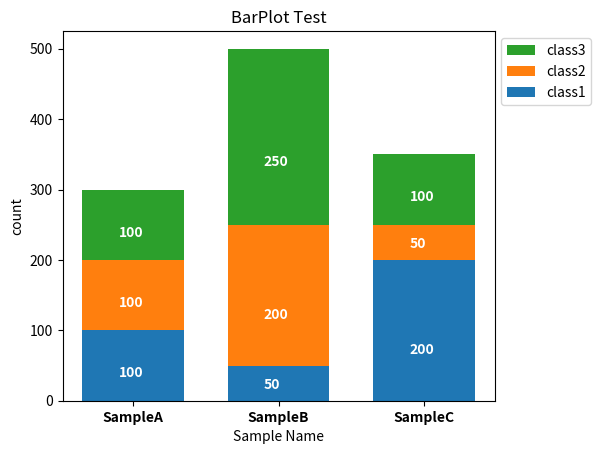
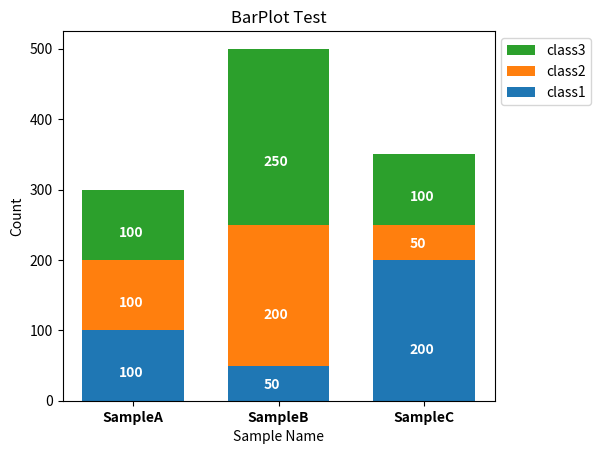

Source code (Python) for these figures, in order:
#!/usr/bin/env python
# coding: utf-8

# # 積み上げ棒グラフを作成する

# In[1]:


get_ipython().run_line_magic('matplotlib', 'inline')
from matplotlib import pyplot as plt
import numpy as np

#数値は適当
bar1 = [100, 50, 200] #積み上げ棒グラフの一段目
bar2 = [100, 200, 50] #積み上げ棒グラフの二段目
bar3 = [100, 250, 100] #積み上げ棒グラフの三段目

bar3_st = np.add(bar1, bar2).tolist() #bar3を積み上げる位置を指定しておく
sample_labels = ['SampleA', 'SampleB', 'SampleC'] #データのラベルを指定
x = [0, 1, 2] #棒グラフを表示させるx軸座標を決めておく
barwidth = 0.7 #棒グラフの幅を指定する。棒グラフのx軸座標を考慮して決める

plt.figure() #Figureオブジェクトを作成
plt.bar(x, bar1, width=barwidth, label='class1')
plt.bar(x, bar2, bottom=bar1, width=barwidth, label='class2') #bottomで2段目のデータを積み上げる位置を指定する
plt.bar(x, bar3, bottom=bar3_st, width=barwidth, label='class3') #bottomで3段目のデータを積み上げる位置を指定する
plt.xticks(x, sample_labels, fontweight='bold') #x軸のラベルを指定する

#データラベルを棒グラフの中に追加したい場合は以下を追加する
ax = plt.gca() #gca()現在の軸情報を取得(get current axis)
handles, labels = ax.get_legend_handles_labels() #handles 線やマーカーを含んだオブジェクト labels 凡例に表示されるラベル
plt.legend(handles[::-1], labels[::-1], loc='upper left', bbox_to_anchor=(1,1)) #handles[::-1], labels[::-1]　凡例を棒グラフの順番と合わせる

for i in range(len(bar1)):
    ax.annotate(str(bar1[i]), xy=(x[i] - 0.1, (bar1[i] / 3)), color='white', fontweight='bold')
for i in range(len(bar2)):
    ax.annotate(str(bar2[i]), xy=(x[i] - 0.1, (bar2[i] / 3) + bar1[i]), color='white', fontweight='bold')
for i in range(len(bar3)):
    ax.annotate(str(bar3[i]), xy=(x[i] - 0.1, (bar3[i] / 3) + bar3_st[i]), color='white', fontweight='bold')

plt.subplots_adjust(right=0.8) #凡例のために余白を広げる rightのdefaultは0.9
plt.title('BarPlot Test')
plt.xlabel('Sample Name')
plt.ylabel('count')
plt.show()
#plt.savefig('barplot.pdf') #pdfで出力する場合
#plt.savefig('barplot.svg',format='svg') #ベクター画像で出力する場合
plt.close()  


# **numpy**モジュール **add()**
# 
# ・配列の要素を足し算する。
# 
# <br>
# 
# **numpy**モジュール **tolist()**
# 
# ・Numpy配列をリスト型に変換する。
# 
# <br>
# 
# **pyplot**モジュール **gca()**
# 
# ・現在のAxesオブジェクトを取得する。
# 
# <br>
# 
# **get_legend_handles_labels()**
# 
# ・handlerとlabelを取得する。handlerは線やマーカーを含んだオブジェクト。labelsは凡例に表示されるラベル（リスト型）。
# 
# ・Axesオブジェクト用
# 
# <br>
# 
# **annotate(s, xy)**
# 
# ・xyで指定した位置にsで指定した文字を出力する。
# 
# ・Axesオブジェクト用
# 
# <br>
# 
# ---
# ### 積み上げる段が多い場合に対応できるように、for文で処理する  

# In[2]:


get_ipython().run_line_magic('matplotlib', 'inline')
from matplotlib import pyplot as plt
import numpy as np

#数値は適当
bar1 = [100, 50, 200] #積み上げ棒グラフの一段目
bar2 = [100, 200, 50] #積み上げ棒グラフの二段目
bar3 = [100, 250, 100] #積み上げ棒グラフの三段目

bar_data = [bar1, bar2, bar3]

sample_labels = ['SampleA', 'SampleB', 'SampleC'] #データのラベルを指定
group_labels = ['class1', 'class2', 'class3']
x = [0, 1, 2] #棒グラフを表示させるx軸座標を決めておく
barwidth = 0.7 #棒グラフの幅を指定する。棒グラフのx軸座標を考慮して決める

fig, ax = plt.subplots() #FigureオブジェクトとAxesオブジェクトを作成

bottom_position = np.zeros(len(bar_data)) #積み上げる位置を指定するため、積み上げる段数と同じ要素数（ここではbar_dataの要素数）の一次元配列を作成する

for i in range(len(bar_data)): #一段ずつデータをaxオブジェクトに格納する
    ax.bar(x, bar_data[i], width=barwidth, bottom=bottom_position, label=group_labels[i])  
    for j in range(len(bar_data[i])): #annotateはx軸のポイントごとにデータを格納する必要がるので、for文を使う
        ax.annotate(str(bar_data[i][j]), xy=(x[j] - 0.1, (bar_data[i][j] / 3) + bottom_position.tolist()[j]), color='white', fontweight='bold')
    bottom_position = np.add(bar_data[i], bottom_position)

ax.set_xticks(x)
ax.set_xticklabels(sample_labels, fontweight='bold') #x軸のラベルを指定する
handles, labels = ax.get_legend_handles_labels() #handles 線やマーカーを含んだオブジェクト labels 凡例に表示されるラベル
ax.legend(handles[::-1], labels[::-1], loc='upper left', bbox_to_anchor=(1,1)) #handles[::-1], labels[::-1]　凡例を棒グラフの順番と合わせる

fig.subplots_adjust(right=0.8) #凡例のために余白を広げる rightのdefaultは0.9
ax.set_title('BarPlot Test')
ax.set_xlabel('Sample Name')
ax.set_ylabel('Count')
plt.show()
#fig.savefig('barplot.pdf')
#fig.savefig('barplot.svg',format='svg')
plt.close()


# **numpy**モジュール **zeros(shape)**
# 
# ・要素0の配列を生成する。第一引数に配列のshapeを指定できる。
